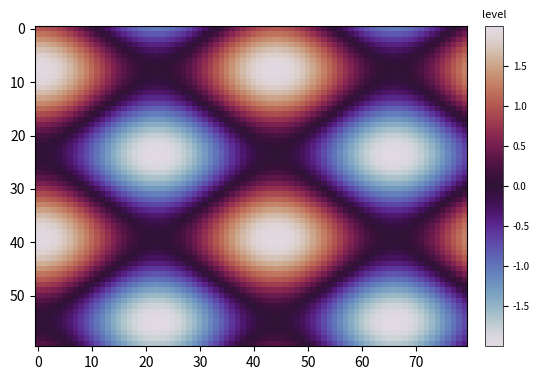

Recreate this plot in Python.
# Colour bar in a manually placed axes (cax) to the right, same height as the image axes.
import numpy as np
import matplotlib.pyplot as plt

z = np.fromfunction(lambda i, j: np.sin(i / 5) + np.cos(j / 7), (60, 80))
fig = plt.figure(figsize=(6, 4))
ax = fig.add_axes([0.08, 0.1, 0.72, 0.8])
cax = fig.add_axes([0.83, 0.1, 0.03, 0.8])
im = ax.imshow(z, aspect="auto", cmap="twilight")
cb = fig.colorbar(im, cax=cax)
cb.ax.set_title("level", fontsize=8)
cb.outline.set_linewidth(0.5)
cb.ax.tick_params(labelsize=7)
print(cax.get_position().bounds)
fig.savefig("cax.png")
